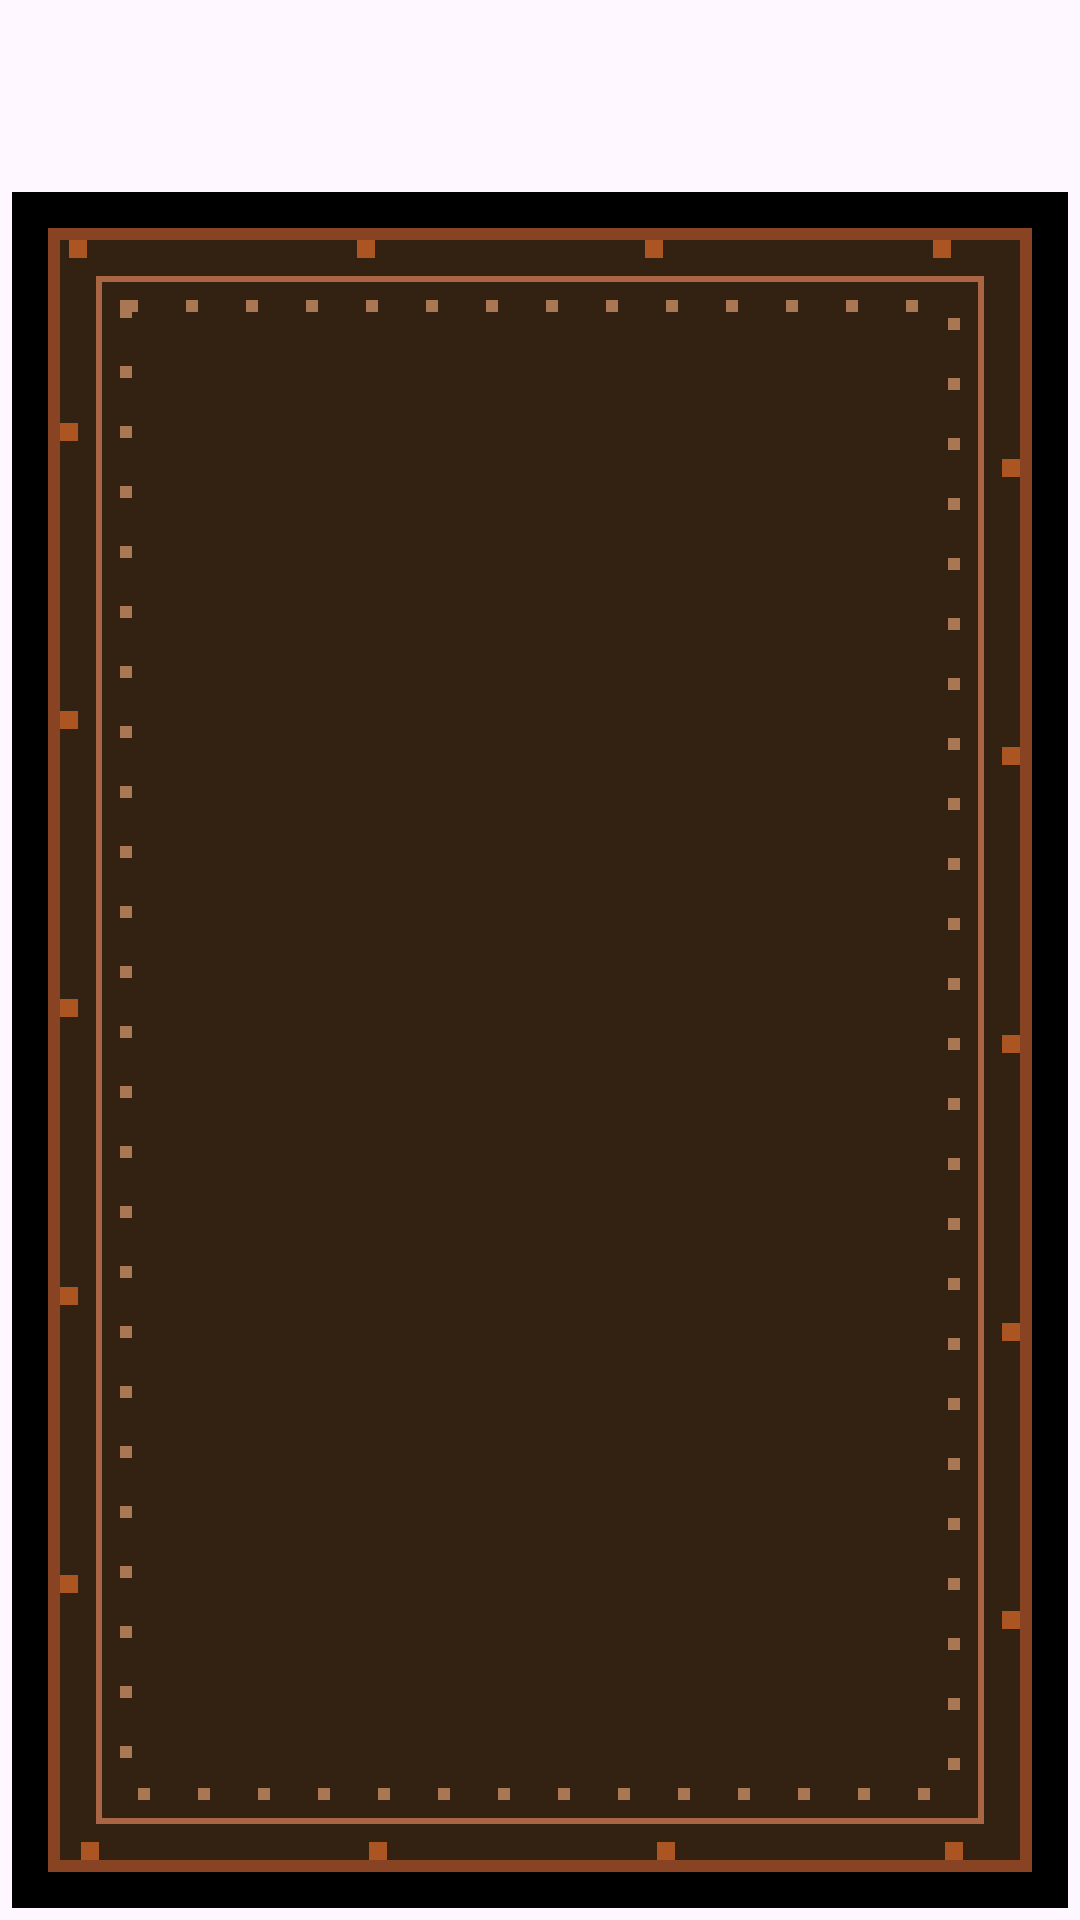

Produce the Android XML layout that renders to this screen, including the resource entries it uses.
<!-- AndroidManifest.xml: application theme Theme.MemoraGroup11RHVCBFIPG -->
<!-- res/layout/wordcard_front.xml -->
<?xml version="1.0" encoding="utf-8"?>
<FrameLayout xmlns:android="http://schemas.android.com/apk/res/android"
    xmlns:app="http://schemas.android.com/apk/res-auto"
    android:layout_width="match_parent"
    android:layout_height="700sp"
    android:orientation="vertical">

    <ImageView
        android:layout_width="match_parent"
        android:layout_height="match_parent"
        android:layout_marginTop="60dp"
        android:padding="4dp"
        android:src="@drawable/wordcard_front_pixel" />

    <TextView
        android:id="@+id/card_text_front"
        style="@style/Base.TextAppearance.AppCompat.Display1"
        android:layout_width="match_parent"
        android:layout_height="match_parent"
        android:layout_marginTop="60dp"
        android:fontFamily="@font/pxo"
        android:gravity="center"
        android:textColor="@color/white"
        android:paddingStart="36dp"
        android:paddingEnd="36dp"
        android:paddingTop="24dp"
        android:paddingBottom="24dp"
        android:autoSizeTextType="uniform"
        android:autoSizeMinTextSize="10sp"
        android:autoSizeMaxTextSize="32sp"
        android:autoSizeStepGranularity="2sp"
        android:maxLines="4"
        android:ellipsize="end" />

</FrameLayout>
<!-- resources referenced by this layout -->
<resources>
  <!-- drawable wordcard_front_pixel (drawable) -->
  <?xml version="1.0" encoding="utf-8"?>
  <layer-list xmlns:android="http://schemas.android.com/apk/res/android">
      
      <item>
          <shape android:shape="rectangle">
              <solid android:color="#000000" />
              <corners android:radius="0dp" />
          </shape>
      </item>
  
      
      <item android:left="12dp" android:top="12dp" android:right="12dp" android:bottom="12dp">
          <shape android:shape="rectangle">
              
              <solid android:color="#332211" />
              <stroke android:width="4dp" android:color="#884422" />
              <corners android:radius="0dp" />
          </shape>
      </item>
  
      
      <item android:left="28dp" android:top="28dp" android:right="28dp" android:bottom="28dp">
          <shape android:shape="rectangle">
              <stroke android:width="2dp" android:color="#AA6644" />
              <corners android:radius="0dp" />
          </shape>
      </item>
  
      
      <item android:left="36dp" android:top="36dp" android:right="36dp" android:bottom="36dp">
          <shape android:shape="rectangle">
              <stroke android:width="4dp" android:color="#AA7755" android:dashWidth="4dp" android:dashGap="16dp" />
          </shape>
      </item>
  
      
      <item android:left="16dp" android:top="16dp" android:right="16dp" android:bottom="16dp">
          <shape android:shape="rectangle">
              <stroke android:width="6dp" android:color="#AA5522" android:dashWidth="6dp" android:dashGap="90dp" />
          </shape>
      </item>
  </layer-list>
  <style name="Theme.MemoraGroup11RHVCBFIPG" parent="Base.Theme.MemoraGroup11RHVCBFIPG" />
  <style name="Base.Theme.MemoraGroup11RHVCBFIPG" parent="Theme.Material3.DayNight.NoActionBar">
          
          
      </style>
  <!-- not gathered from this repository: default colours our renderer supplied (Android Studio template values) -->
  <color name="white">#FFFFFFFF</color>
</resources>
